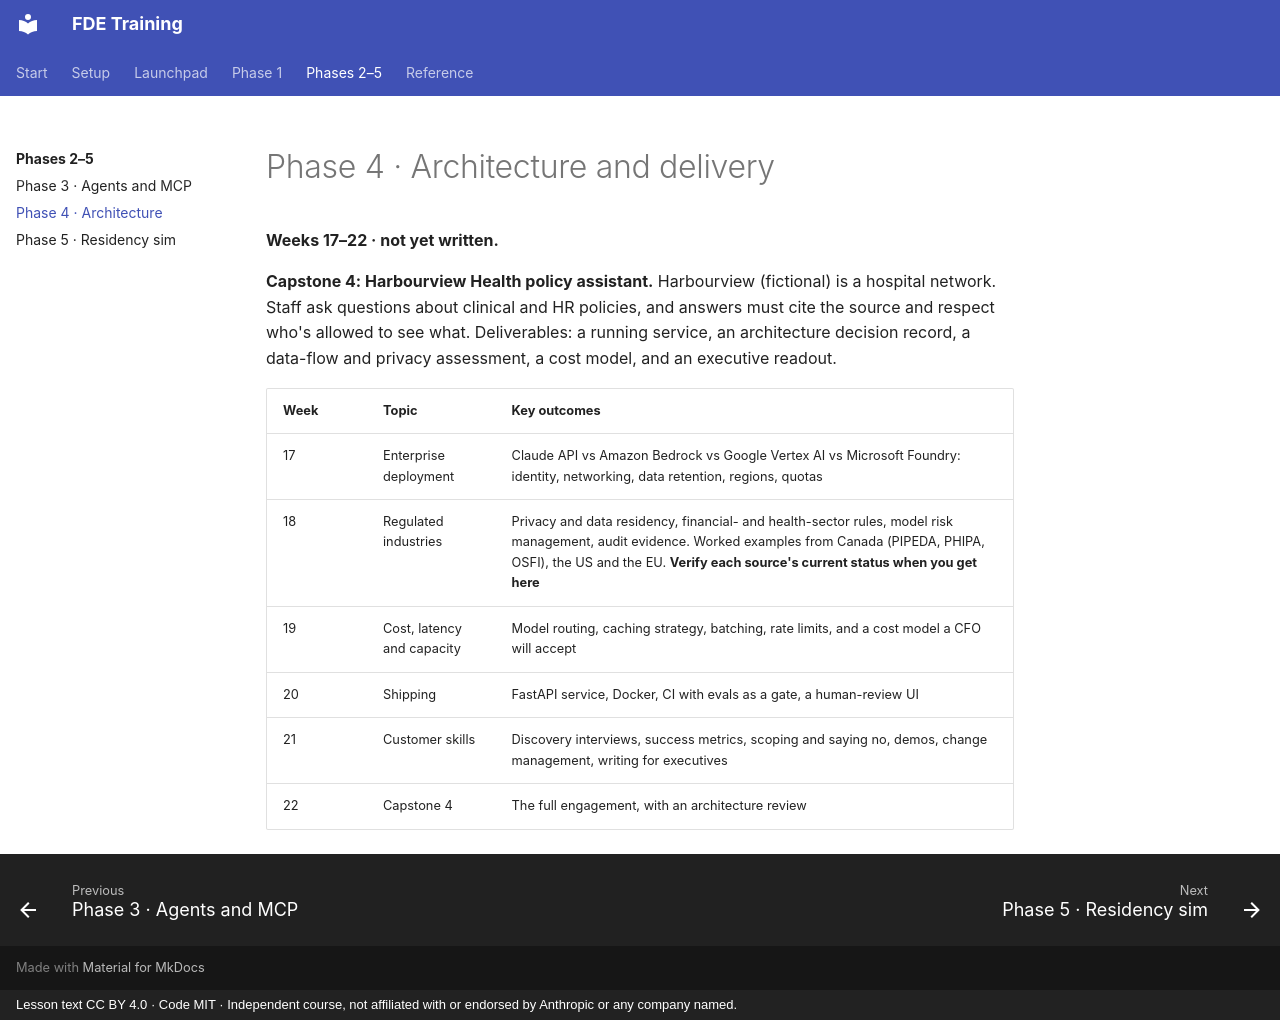

repository: darolution/FDE-Training · page: phase-4/index.html · generator: mkdocs · copyright: Lesson text CC BY 4.0 · Code MIT · Independent course, not affiliated with or endorsed by Anthropic or any company named.

# Phase 4 · Architecture and delivery

**Weeks 17–22 · not yet written.**

**Capstone 4: Harbourview Health policy assistant.** Harbourview (fictional) is a hospital network. Staff ask questions about clinical and HR policies, and answers must cite the source and respect who's allowed to see what. Deliverables: a running service, an architecture decision record, a data-flow and privacy assessment, a cost model, and an executive readout.

| Week | Topic | Key outcomes |
|---|---|---|
| 17 | Enterprise deployment | Claude API vs Amazon Bedrock vs Google Vertex AI vs Microsoft Foundry: identity, networking, data retention, regions, quotas |
| 18 | Regulated industries | Privacy and data residency, financial- and health-sector rules, model risk management, audit evidence. Worked examples from Canada (PIPEDA, PHIPA, OSFI), the US and the EU. **Verify each source's current status when you get here** |
| 19 | Cost, latency and capacity | Model routing, caching strategy, batching, rate limits, and a cost model a CFO will accept |
| 20 | Shipping | FastAPI service, Docker, CI with evals as a gate, a human-review UI |
| 21 | Customer skills | Discovery interviews, success metrics, scoping and saying no, demos, change management, writing for executives |
| 22 | Capstone 4 | The full engagement, with an architecture review |
